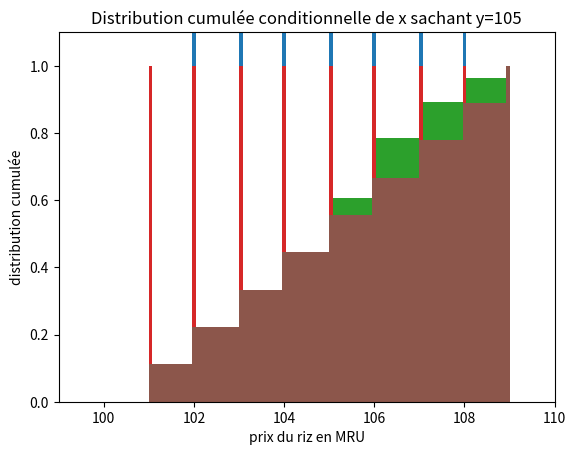

Source code (Python):
# Importation des bibliothèques nécessaires
import numpy as np
import matplotlib.pyplot as plt


# Création des combinaisons d'épiceries
combinations = np.array([[101, 105], [102, 104], [102, 105], [103, 103], [103, 104], [103, 105], 
                [104, 102], [104, 103], [104, 104], [104, 105], [105, 101], [105, 102], [105, 103], [105, 104], [105, 105],
                [106, 102], [106, 103], [106, 104], [106, 105], [107, 103], [107, 104], [107, 105], [108, 104], [108, 105],
                [109, 105], [104, 106,], [105, 106], [106, 106]
                ])
combinations_i = combinations[:, 0]
combinations_j = combinations[:, 1]

# Tracer les données dispersées
plt.scatter(combinations_i, combinations_j)
plt.xlabel('prix du riz en MRU')
plt.ylabel('prix de la viande en MRU')
plt.title('Nuage de points de x et y')

# Définir les limites
plt.xlim(100, 110)
plt.ylim(100, 107)

plt.show()

# Maintenant, nous allons calculer le montant attendu à payer si nous achetons 1kg de riz et 1kg de viande
# D'abord, calculons la somme x + y pour chaque point (épicerie)
totals = combinations.sum(axis=1)

for total, point in zip(totals, combinations):
    print(f"point : {point}, total à payer : {total}")

# En moyenne, nous devrons payer : S_i (x_i + y_i) / n
average_total = np.mean(totals)
print(f"Montant total moyen à payer : {average_total}")

# Collecter les données
x = combinations_i

# Tracer l'histogramme
plt.hist(x, bins=100)
plt.xlabel('prix du riz en MRU')
plt.ylabel('nombre d\'épiceries avec ce prix')
plt.title('Histogramme de x')

# Définir les limites
plt.xlim(99, 110)

plt.show()

# Tracer la probabilité
plt.hist(x, bins=100, weights=np.ones_like(x)/len(x))
plt.xlabel('prix du riz en MRU')
plt.ylabel('probabilité')
plt.title('Probabilité marginale de x')

# Définir les limites
plt.xlim(99, 110)
plt.ylim(0, 0.25)

plt.show()

hist, bins = np.histogram(x, bins=100)
probas = []

for e, bin in zip(hist, bins):
    if e:
        print(f"Probabilité de x = {round(bin)} est {e}/{len(x)} = {e/len(x)}")
        probas.append((round(bin), float(e/len(x))))

# Tracer la probabilité
plt.hist(x, bins=100, weights=np.ones_like(x)/len(x), cumulative=True, histtype='barstacked')
plt.xlabel('prix du riz en MRU')
plt.ylabel('distribution cumulée')
plt.title('Distribution cumulée marginale de x')

# Définir les limites
plt.xlim(99, 110)
plt.ylim(0, 1.1)

plt.show()

# Le prix moyen à payer pour le riz si nous achetons 1kg de riz dans une épicerie aléatoire est S_i x_i / n
average_price = np.mean(x)

print(f"Prix moyen à payer pour le riz : {average_price}")

# Tracer l'histogramme pour la distribution conditionnelle de x sachant y=105
x_given_y_105 = combinations_i[combinations_j == 105]

plt.hist(x_given_y_105, bins=100)
plt.xlabel('prix du riz en MRU')
plt.ylabel('nombre d\'épiceries avec ce prix')
plt.title('Histogramme de x sachant y=105')

# Définir les limites
plt.xlim(99, 110)

plt.show()

# Tracer la probabilité
plt.hist(x_given_y_105, bins=100, weights=np.ones_like(x_given_y_105)/len(x_given_y_105))
plt.xlabel('prix du riz en MRU')
plt.ylabel('probabilité')
plt.title('Probabilité conditionnelle de x sachant y=105')

# Définir les limites
plt.xlim(99, 110)

plt.show()

hist, bins = np.histogram(x_given_y_105, bins=100)
probas = []

for e, bin in zip(hist, bins):
    if e:
        print(f"Probabilité de x = {round(bin)} sachant y=105 est {e}/{len(x_given_y_105)} = {e/len(x_given_y_105)}")
        probas.append((round(bin), float(e/len(x_given_y_105))))

# Tracer la distribution cumulée de x sachant y=105
plt.hist(x_given_y_105, bins=100, weights=np.ones_like(x_given_y_105)/len(x_given_y_105), cumulative=True, histtype='barstacked')
plt.xlabel('prix du riz en MRU')
plt.ylabel('distribution cumulée')
plt.title('Distribution cumulée conditionnelle de x sachant y=105')

# Définir les limites
plt.xlim(99, 110)

plt.show()

# Calculer le prix moyen à payer pour le riz sachant y=105
average_price_given_y_105 = np.mean(x_given_y_105)

print(f"Sachant que si nous devions acheter 1kg de viande cela coûterait 105 MRU, le prix moyen à payer pour le riz est de {average_price_given_y_105} MRU")